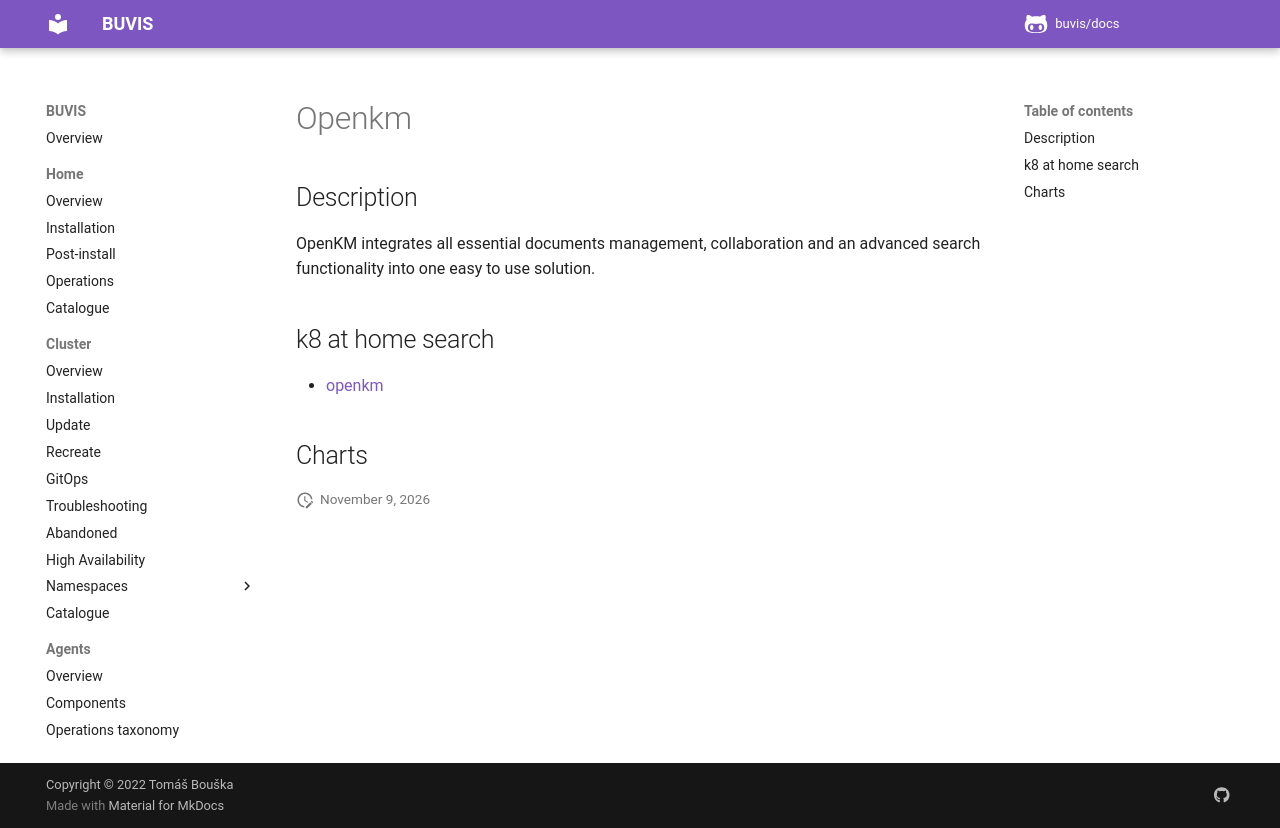

repository: buvis/docs · page: cluster/catalogue/openkm/index.html · generator: mkdocs

# Openkm

## Description

OpenKM integrates all essential documents management, collaboration and an advanced search functionality into one easy to use solution.

## k8 at home search

- [openkm](https://nanne.dev/k8s-at-home-search/#/openkm)

## Charts
